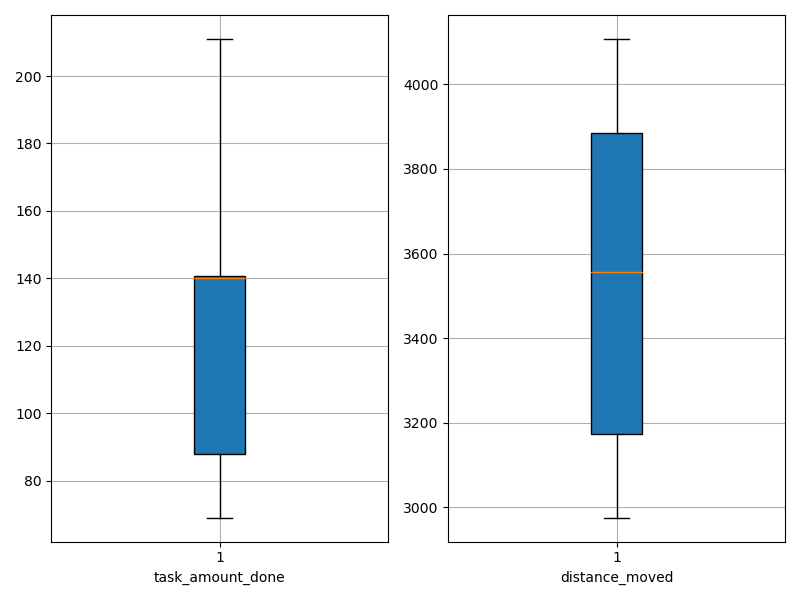

The file beside this chart, header and first rows:
agent_id, task_amount_done, distance_moved
0, 70.0, 4024
1, 142.0, 3468
2, 140.0, 3130
3, 140.0, 3637
4, 140.0, 3798
5, 140.0, 3155
6, 139.0, 3729
7, 139.0, 3122
8, 141.0, 3621
9, 139.0, 3489
10, 140.0, 2976
11, 69.0, 3866
12, 71.0, 4022
13, 138.0, 3890
14, 211.0, 3645
15, 140.0, 3205
16, 211.0, 3490
17, 140.0, 3031
18, 71.0, 3964
19, 70.0, 3941
20, 141.0, 3021
21, 141.0, 3004
22, 70.0, 4107
23, 70.0, 3991
24, 139.0, 3630
25, 140.0, 3342
26, 210.0, 3164
27, 69.0, 3973
28, 210.0, 3446
29, 139.0, 3251
